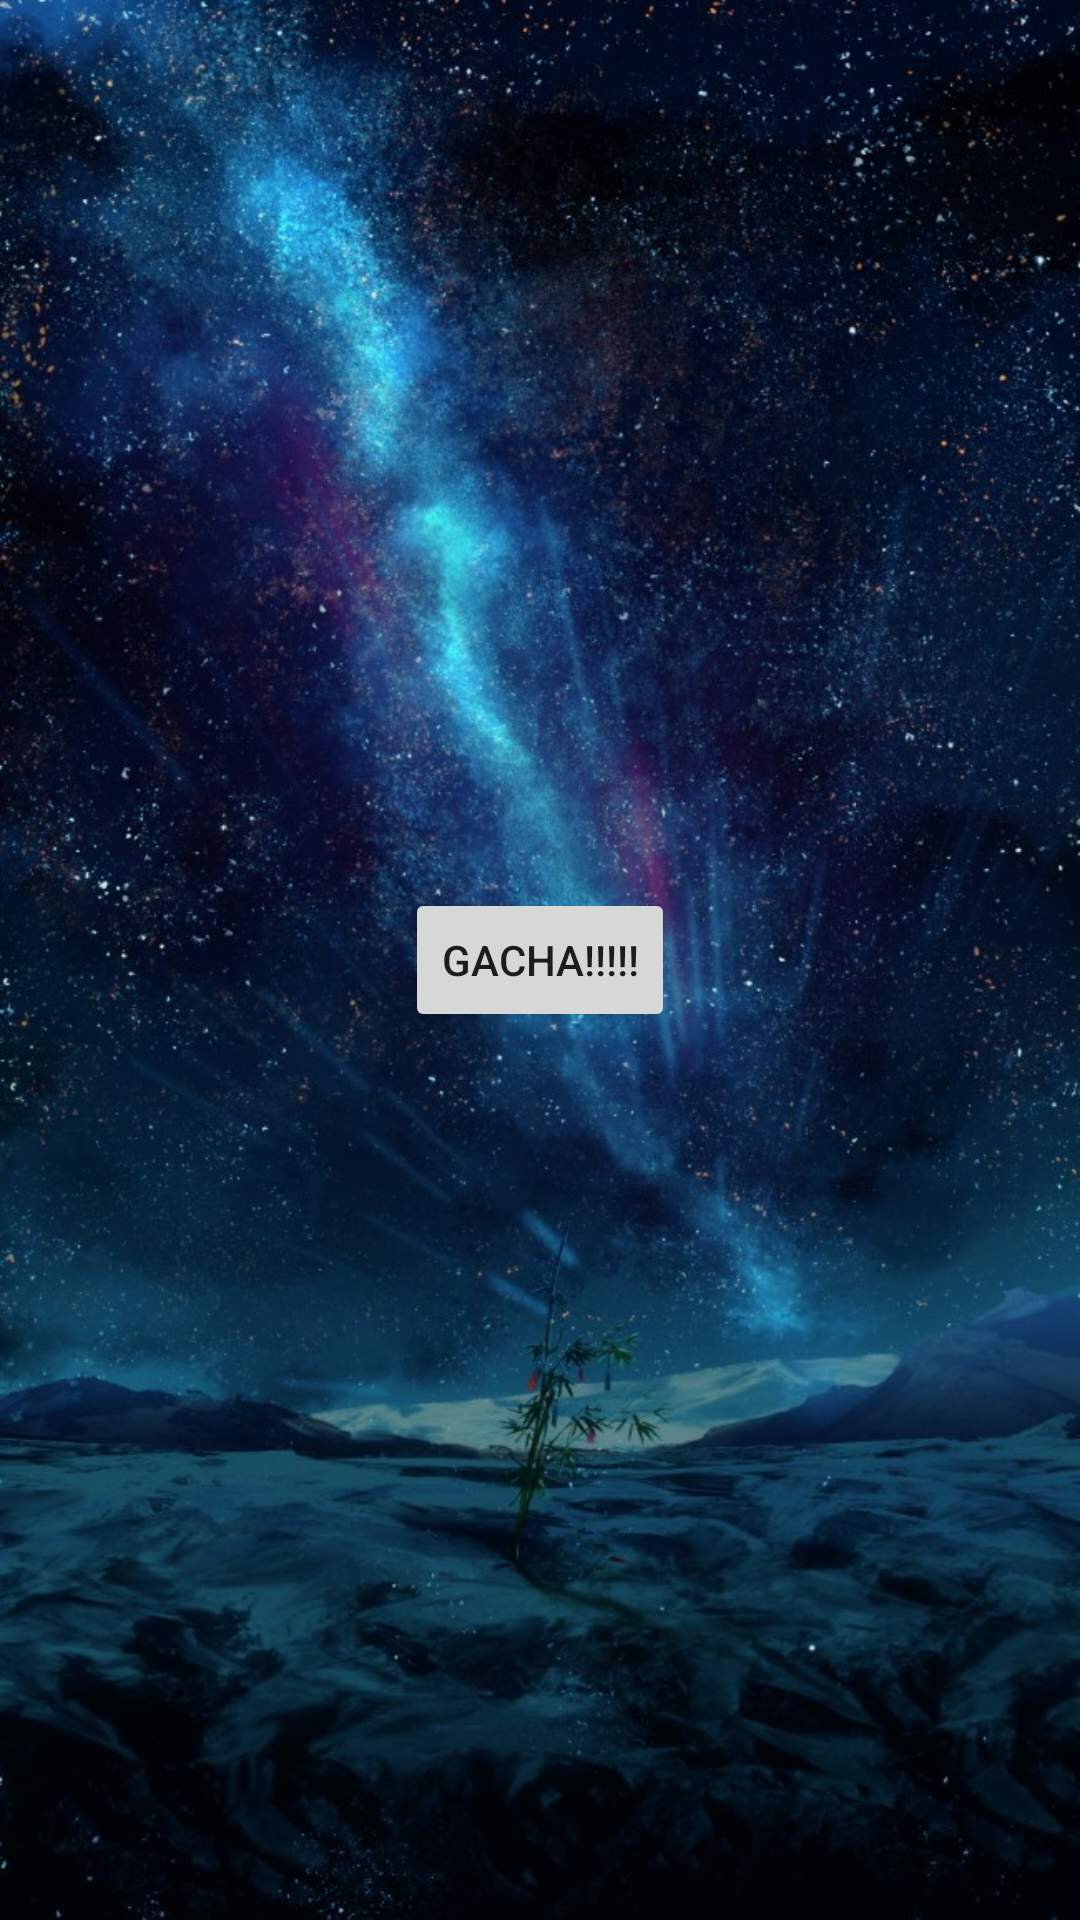

This screen was rendered from an Android layout file. Write that file and the resources it references.
<!-- AndroidManifest.xml: application theme Theme.Tomodachi_Game -->
<!-- res/layout/activity_play.xml -->
<?xml version="1.0" encoding="utf-8"?>
<layout
    xmlns:android="http://schemas.android.com/apk/res/android"
    xmlns:app="http://schemas.android.com/apk/res-auto"
    xmlns:tools="http://schemas.android.com/tools"
    tools:context=".ui.PlayActivity">
    <data>
        <variable
            name="generateDataVM"
            type="fr.iut.tomodachi_game.ui.viewmodel.GenerateDataVM" />
    </data>

    <androidx.constraintlayout.widget.ConstraintLayout
        android:layout_width="match_parent"
        android:layout_height="match_parent"
        android:background="@drawable/background_gacha">


        <ImageView
            android:id="@+id/gacha_im_1"
            android:layout_width="100dp"
            android:layout_height="155dp"

            app:layout_constraintLeft_toLeftOf="parent"
            app:layout_constraintRight_toRightOf="parent"
            app:layout_constraintTop_toTopOf="parent" />

        <ImageView
            android:id="@+id/gacha_im_2"
            android:layout_width="100dp"
            android:layout_height="155dp"
            app:layout_constraintLeft_toLeftOf="parent"
            app:layout_constraintRight_toRightOf="parent"
            app:layout_constraintTop_toTopOf="parent"/>

        <ImageView
            android:id="@+id/gacha_im_3"
            android:layout_width="100dp"
            android:layout_height="155dp"
            app:layout_constraintLeft_toLeftOf="parent"
            app:layout_constraintRight_toRightOf="parent"
            app:layout_constraintTop_toTopOf="parent" />

        <ImageView
            android:id="@+id/gacha_im_4"
            android:layout_width="100dp"
            android:layout_height="155dp"

            app:layout_constraintLeft_toLeftOf="parent"
            app:layout_constraintRight_toRightOf="parent"
            app:layout_constraintTop_toTopOf="parent" />

        <ImageView
            android:id="@+id/gacha_im_5"
            android:layout_width="100dp"
            android:layout_height="155dp"

            app:layout_constraintLeft_toLeftOf="parent"
            app:layout_constraintRight_toRightOf="parent"
            app:layout_constraintTop_toTopOf="parent" />

        <Button
            android:layout_width="wrap_content"
            android:layout_height="wrap_content"
            android:onClick="onClickGacha"
            android:text="@string/gacha"

            app:layout_constraintBottom_toBottomOf="parent"
            app:layout_constraintLeft_toLeftOf="parent"
            app:layout_constraintRight_toRightOf="parent"

            app:layout_constraintTop_toTopOf="parent" />

        <androidx.constraintlayout.widget.Guideline
            android:id="@+id/guideline"
            android:layout_width="wrap_content"
            android:layout_height="wrap_content"
            android:orientation="vertical"
            app:layout_constraintGuide_percent="0.5" />

        <ImageView
            android:id="@+id/gacha_im_1_eq"
            android:layout_width="50dp"
            android:layout_height="50dp"

            android:background="@drawable/textpanel"
            app:layout_constraintBottom_toBottomOf="parent"
            app:layout_constraintLeft_toLeftOf="@id/guideline" />

        <ImageView
            android:id="@+id/gacha_im_2_eq"
            android:layout_width="50dp"
            android:layout_height="50dp"

            android:background="@drawable/textpanel"
            app:layout_constraintBottom_toBottomOf="parent"
            app:layout_constraintLeft_toRightOf="@id/gacha_im_1_eq" />

        <ImageView
            android:id="@+id/gacha_im_3_eq"
            android:layout_width="50dp"
            android:layout_height="50dp"

            android:background="@drawable/textpanel"
            app:layout_constraintBottom_toBottomOf="parent"
            app:layout_constraintRight_toRightOf="@id/guideline" />

        <ImageView
            android:id="@+id/gacha_im_4_eq"
            android:layout_width="50dp"
            android:layout_height="50dp"

            android:background="@drawable/textpanel"
            app:layout_constraintBottom_toBottomOf="parent"
            app:layout_constraintRight_toLeftOf="@id/gacha_im_3_eq" />

        <ImageView
            android:id="@+id/gacha_im_5_eq"
            android:layout_width="50dp"
            android:layout_height="50dp"
            android:background="@drawable/textpanel"

            app:layout_constraintBottom_toTopOf="@id/gacha_im_1_eq"
            app:layout_constraintLeft_toLeftOf="parent"
            app:layout_constraintRight_toRightOf="parent" />


    </androidx.constraintlayout.widget.ConstraintLayout>
</layout>
<!-- resources referenced by this layout -->
<resources>
  <!-- drawable background_gacha: jpg bitmap (drawable, 206997 bytes) -->
  <string name="gacha">GACHA!!!!!</string>
  <style name="Theme.Tomodachi_Game" parent="Theme.MaterialComponents.DayNight.DarkActionBar">
          
          <item name="colorPrimary">@color/purple_500</item>
          <item name="colorPrimaryVariant">@color/purple_700</item>
          <item name="colorOnPrimary">@color/white</item>
          
          <item name="colorSecondary">@color/teal_200</item>
          <item name="colorSecondaryVariant">@color/teal_700</item>
          <item name="colorOnSecondary">@color/black</item>
          
          <item name="android:statusBarColor" tools:targetApi="l">?attr/colorPrimaryVariant</item>
          
      </style>
  <color name="purple_500">#FF6200EE</color>
  <color name="purple_700">#FF3700B3</color>
  <color name="white">#FFFFFFFF</color>
  <color name="teal_200">#FF03DAC5</color>
  <color name="teal_700">#FF018786</color>
  <color name="black">#FF000000</color>
</resources>
